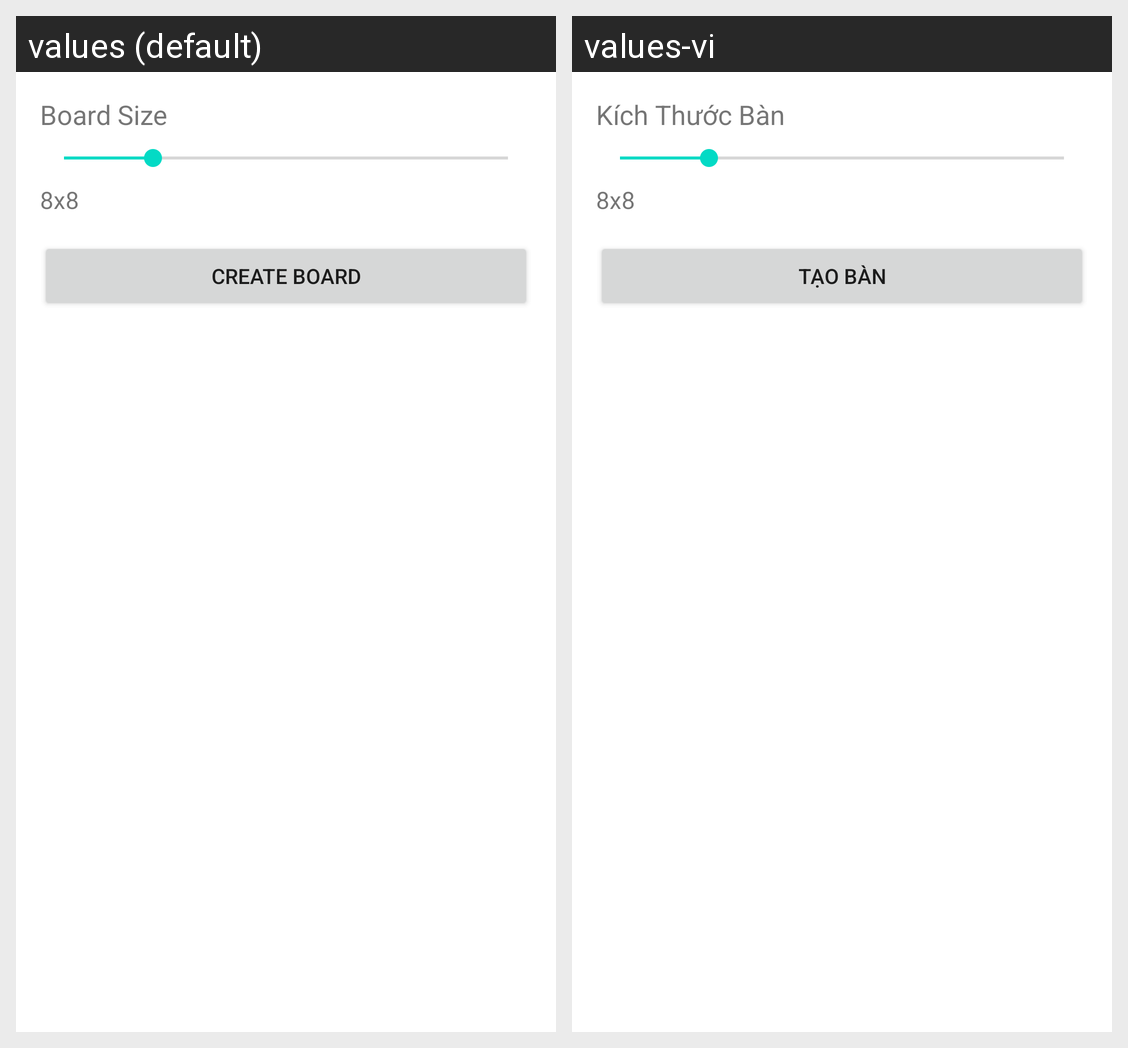

For this localized Android screen grid, give each drawn string resource with its value in every locale shown.
Android screen res/layout/dialog_board_size.xml rendered under 2 locales, left to right: values (default), values-vi. Device: Nexus 5 (rendered at 1080×1920; each locale shown at half size, 540×960, under a caption strip naming it); theme Theme.GameProject.
Strings drawn on this screen, with the default value and each locale's value (text and hints the layout hard-codes, and strings that could not be matched under every locale, appear in the picture but are not listed):

board_size_text
  values: Board Size
  values-vi: Kích Thước Bàn

create_board_btn
  values: Create Board
  values-vi: Tạo Bàn
